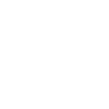
t = 0.00 s
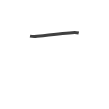
t = 0.75 s
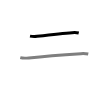
t = 1.50 s
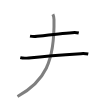
t = 2.50 s
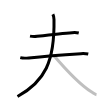
t = 3.25 s
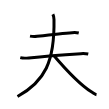
t = 4.00 s

The animated SVG that drew these frames (rendered in a browser with its animation timeline set to each time). Animation: 4 SMIL elements (animate=4); one cycle of 4.00 s.

<svg width="109px" height="109px" viewBox="0 0 px 109px" xmlns="http://www.w3.org/2000/svg" xmlns:xlink="http://www.w3.org/1999/xlink" xml:space="preserve" version="1.1"  baseProfile="full">
<path d="M30,36.14c2.37,0.43,4.64,0.49,7.02,0.21c9.48-1.1,25.86-2.98,35.11-3.65c2.19-0.16,4.47-0.22,6.62,0.31" style="fill:none;stroke:black;stroke-width:3;opacity:0">
  <animate attributeType="CSS" attributeName="opacity" from="0" to="1" begin="0s" dur="1s" repeatCount="0" fill="freeze" />
</path>
<path d="M20.25,57.63c2.82,0.69,5.67,0.58,8.51,0.27c13.72-1.51,40.82-3.55,52.12-4.27c2.2-0.14,5.38,0,7.38,0.4" style="fill:none;stroke:black;stroke-width:3;opacity:0">
  <animate attributeType="CSS" attributeName="opacity" from="0" to="1" begin="1s" dur="1s" repeatCount="0" fill="freeze" />
</path>
<path d="M52.87,14.25c0.63,1.25,1.08,2.92,1.12,5.33c0.76,42.17-9.24,62.04-36.49,76.92" style="fill:none;stroke:black;stroke-width:3;opacity:0">
  <animate attributeType="CSS" attributeName="opacity" from="0" to="1" begin="2s" dur="1s" repeatCount="0" fill="freeze" />
</path>
<path d="M54,55.75c9.63,11.28,26.53,29.19,37.32,36.08c3.11,1.99,3.87,2.69,5.18,2.92" style="fill:none;stroke:black;stroke-width:3;opacity:0">
  <animate attributeType="CSS" attributeName="opacity" from="0" to="1" begin="3s" dur="1s" repeatCount="0" fill="freeze" />
</path>
</svg>
